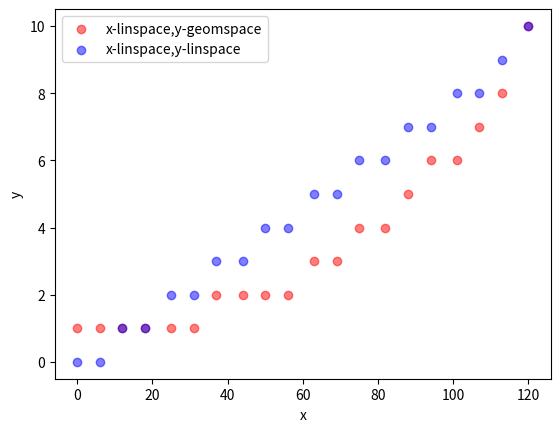

This figure's Python source:
import numpy as np
import matplotlib.pylab as plt #Typically matplotlib.pylab is imported as plt (shortened name)
%matplotlib inline 

x=np.linspace(0,120,20,dtype=int)
y1=np.geomspace(1,10,20,dtype=int)
y2=np.linspace(0,10,20,dtype=int)

plt.scatter(x, y1,color='red',alpha=.5, label='x-linspace,y-geomspace')
plt.scatter(x, y2,color='blue',alpha=.5, label='x-linspace,y-linspace')

plt.legend(loc='upper left')
plt.xlabel('x')
plt.ylabel('y')

plt.savefig('SomeFigure.pdf',format='pdf')

